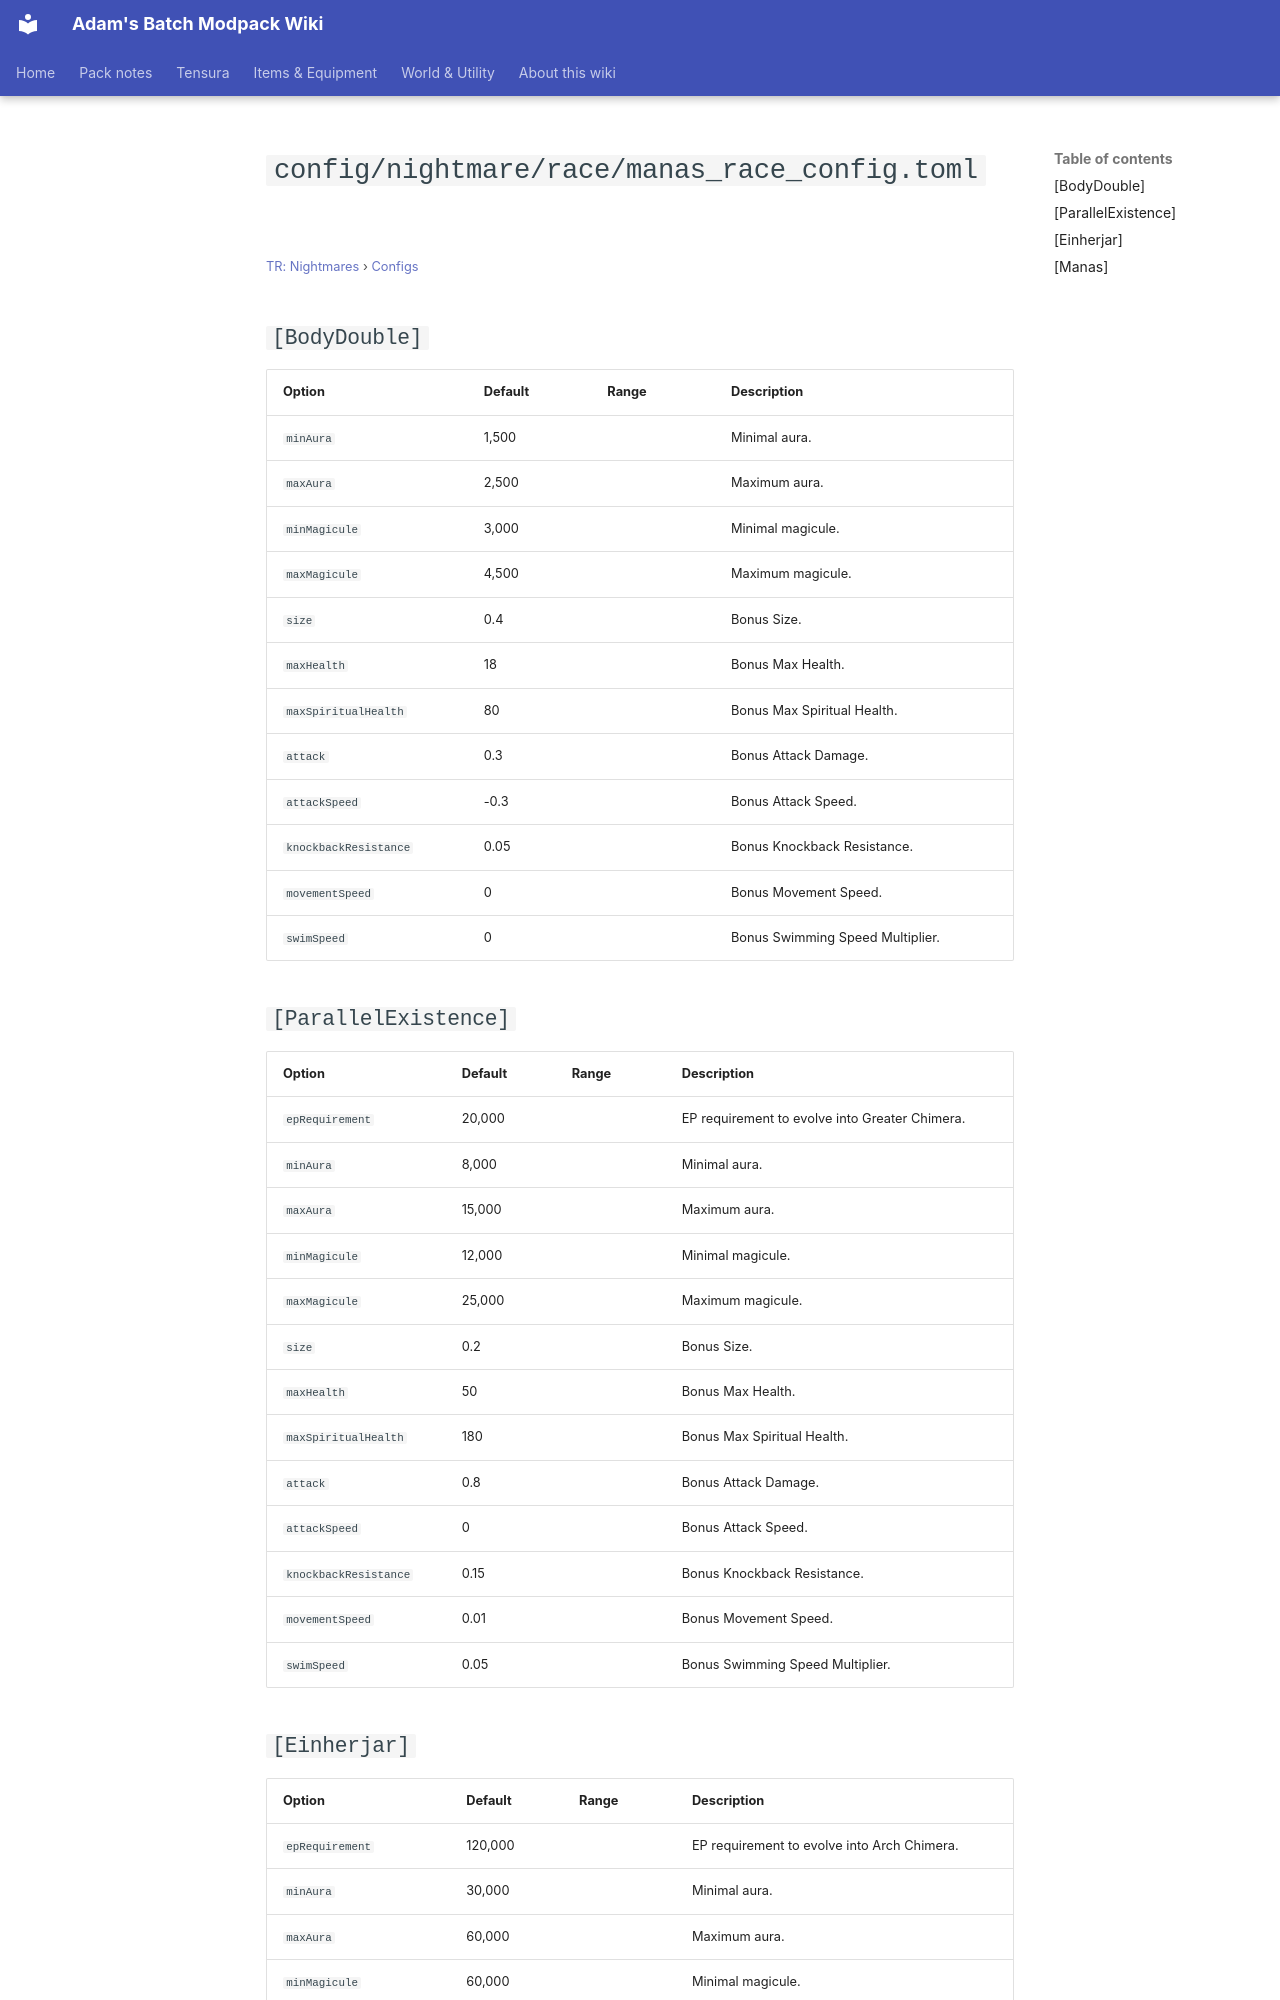

repository: Proteus-Nell/Adams-Batch-MC-Modpack-Wiki · page: tr-nightmares/configs/config-nightmare-race-manas-race-config/index.html · generator: mkdocs

# `config/nightmare/race/manas_race_config.toml`

<small>[TR: Nightmares](../index.md) &rsaquo; [Configs](index.md)</small>

## `[BodyDouble]`

| Option | Default | Range | Description |
|---|---|---|---|
| `minAura` | 1,500 |  | Minimal aura. |
| `maxAura` | 2,500 |  | Maximum aura. |
| `minMagicule` | 3,000 |  | Minimal magicule. |
| `maxMagicule` | 4,500 |  | Maximum magicule. |
| `size` | 0.4 |  | Bonus Size. |
| `maxHealth` | 18 |  | Bonus Max Health. |
| `maxSpiritualHealth` | 80 |  | Bonus Max Spiritual Health. |
| `attack` | 0.3 |  | Bonus Attack Damage. |
| `attackSpeed` | -0.3 |  | Bonus Attack Speed. |
| `knockbackResistance` | 0.05 |  | Bonus Knockback Resistance. |
| `movementSpeed` | 0 |  | Bonus Movement Speed. |
| `swimSpeed` | 0 |  | Bonus Swimming Speed Multiplier. |

## `[ParallelExistence]`

| Option | Default | Range | Description |
|---|---|---|---|
| `epRequirement` | 20,000 |  | EP requirement to evolve into Greater Chimera. |
| `minAura` | 8,000 |  | Minimal aura. |
| `maxAura` | 15,000 |  | Maximum aura. |
| `minMagicule` | 12,000 |  | Minimal magicule. |
| `maxMagicule` | 25,000 |  | Maximum magicule. |
| `size` | 0.2 |  | Bonus Size. |
| `maxHealth` | 50 |  | Bonus Max Health. |
| `maxSpiritualHealth` | 180 |  | Bonus Max Spiritual Health. |
| `attack` | 0.8 |  | Bonus Attack Damage. |
| `attackSpeed` | 0 |  | Bonus Attack Speed. |
| `knockbackResistance` | 0.15 |  | Bonus Knockback Resistance. |
| `movementSpeed` | 0.01 |  | Bonus Movement Speed. |
| `swimSpeed` | 0.05 |  | Bonus Swimming Speed Multiplier. |
